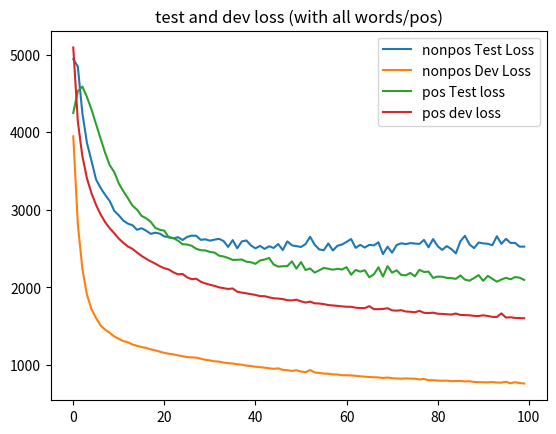
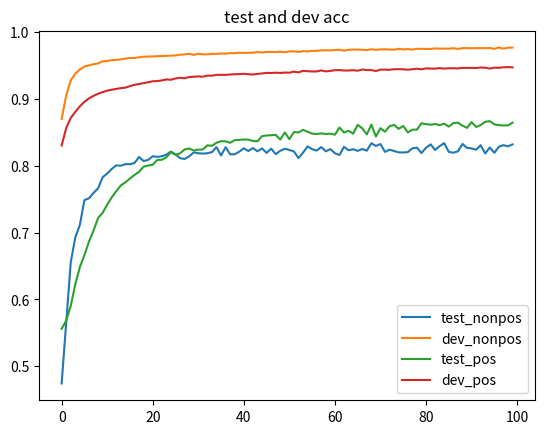

Python code for these plots, in order:
import matplotlib.pyplot as plt
import numpy as np



nonpos_new_test_loss = [4941.971234975577, 4845.882110728386, 4243.276322041367, 3862.243792048137, 3628.7316402065944, 3389.2017448786314, 3279.487311872971, 3190.6096035015034, 3110.963552774352, 2984.5599260355375, 2926.234519686494, 2857.412090450509, 2818.6852614289332, 2798.47735478401, 2739.7266542054267, 2759.608200798637, 2728.3707591097445, 2687.375503676838, 2701.7678746148513, 2690.2786880426065, 2653.47418380211, 2646.6957418801085, 2628.653210838043, 2643.9441591413824, 2608.1026855889363, 2647.8457684302884, 2664.829745959202, 2662.296554576726, 2609.6390895548043, 2617.3389736743693, 2599.4120251137824, 2612.7875773043042, 2622.7206940878527, 2594.8807152042227, 2518.6185605666165, 2606.4357696102315, 2501.1565124341582, 2589.5740151890295, 2602.0034273544284, 2538.6314116640583, 2500.5004891331646, 2531.8633953579983, 2493.1544182485227, 2527.2226344707424, 2505.5313137762714, 2555.16129134186, 2478.7044380004554, 2590.131038616748, 2539.5898921010307, 2528.2435028543787, 2518.1364456963106, 2555.3865641499124, 2649.385625324272, 2547.666704884216, 2486.873644498818, 2476.144080188058, 2563.307790908253, 2472.3746734910073, 2533.5353457941637, 2549.49914772589, 2583.4756909030343, 2620.2488597656147, 2506.736618752603, 2545.364180132658, 2510.1669016761816, 2545.5800190481377, 2537.977604271349, 2578.616022401367, 2425.7158537349587, 2521.9938433369894, 2444.3894823894834, 2543.3170289817417, 2565.4812061789776, 2554.8811609071013, 2567.430275986828, 2562.5631410453925, 2557.2275743294595, 2609.3969666217426, 2513.5346294968595, 2620.2119095108355, 2528.8570990843373, 2480.0291023948444, 2529.454656103002, 2491.4285279100523, 2435.4505317399316, 2592.0967657501105, 2661.729451350131, 2550.1347536821777, 2503.9658326671374, 2575.7246743917053, 2564.2202612052947, 2559.313098502239, 2540.4537480977824, 2656.227173248656, 2558.448862345962, 2623.1484219483027, 2570.089037836945, 2570.5724243088657, 2522.0018185687686, 2522.7594938474886]
nonpos_new_test_acc = [0.4742492870323771, 0.5651736285858078, 0.6555946988760275, 0.692836772353632, 0.7116255661801711, 0.7486998825700386, 0.7513839959738299, 0.7594363361852038, 0.7663143767824191, 0.7829223284683778, 0.7884583123636973, 0.7953363529609127, 0.8007045797684952, 0.8002013085052844, 0.8025499077336018, 0.8023821506458648, 0.8042274786109713, 0.813286361348767, 0.8070793491024996, 0.8089246770676061, 0.8142929038751887, 0.813454118436504, 0.8142929038751887, 0.8168092601912431, 0.8213387015601409, 0.817144774366717, 0.8114410333836605, 0.8102667337695018, 0.8141251467874517, 0.8201644019459822, 0.8188223452440866, 0.8183190739808757, 0.8188223452440866, 0.8204999161214561, 0.8278812279818822, 0.8154672034893474, 0.8278812279818822, 0.817144774366717, 0.8173125314544539, 0.8211709444724039, 0.8262036571045127, 0.8221774869988256, 0.8265391712799866, 0.8216742157356148, 0.8260359000167757, 0.8193256165072974, 0.8257003858413018, 0.8174802885421909, 0.8225130011742996, 0.8255326287535648, 0.8236873007884583, 0.8215064586478779, 0.8116087904713974, 0.8196611306827714, 0.829055527596041, 0.824861600402617, 0.8228485153497735, 0.8280489850696192, 0.8216742157356148, 0.825029357490354, 0.8188223452440866, 0.8161382318402952, 0.828384499245093, 0.8231840295252475, 0.824861600402617, 0.8223452440865626, 0.825197114578091, 0.8226807582620366, 0.8337527260526757, 0.8297265559469887, 0.832578426438517, 0.8208354302969301, 0.8241905720516692, 0.8221774869988256, 0.8201644019459822, 0.8199966448582453, 0.8204999161214561, 0.8262036571045127, 0.8272101996309345, 0.8191578594195604, 0.8270424425431975, 0.8320751551753062, 0.8236873007884583, 0.8295587988592518, 0.8339204831404127, 0.8208354302969301, 0.8196611306827714, 0.8216742157356148, 0.832746183526254, 0.8268746854554605, 0.8260359000167757, 0.8240228149639323, 0.8309008555611475, 0.8184868310686126, 0.8273779567186713, 0.8194933735950344, 0.82855225633283, 0.8309008555611475, 0.8292232846837779, 0.8320751551753062]
nonpos_dev_acc =  [0.8700319375443577, 0.9054293825408091, 0.9279630943931867, 0.9378105039034776, 0.9441092973740242, 0.9486337828246983, 0.9504080908445706, 0.9520049680624556, 0.9533356990773598, 0.9564407381121363, 0.9567955997161107, 0.9581263307310149, 0.9584811923349894, 0.9592796309439319, 0.9605216465578424, 0.9614088005677786, 0.9614088005677786, 0.962473385379702, 0.9631831085876508, 0.9635379701916252, 0.9636266855926189, 0.964070262597587, 0.9643364088005678, 0.9646025550035486, 0.9648687012065295, 0.9653122782114976, 0.9662881476224272, 0.9667317246273953, 0.9676188786373314, 0.96611071682044, 0.9675301632363378, 0.9669091554293825, 0.966820440028389, 0.9675301632363378, 0.9675301632363378, 0.9681511710432931, 0.9677075940383251, 0.9686834634492548, 0.9685947480482612, 0.9693044712562101, 0.9689496096522356, 0.9691270404542228, 0.9693044712562101, 0.9702803406671399, 0.9695706174591909, 0.9703690560681334, 0.970457771469127, 0.9702803406671399, 0.9708126330731015, 0.9700141944641589, 0.9712562100780695, 0.9713449254790631, 0.970457771469127, 0.971611071682044, 0.9710787792760823, 0.9720546486870121, 0.9720546486870121, 0.972764371894961, 0.9729418026969482, 0.972764371894961, 0.9732966643009227, 0.9736515259048971, 0.9724095102909865, 0.9736515259048971, 0.9740063875088716, 0.9740063875088716, 0.9736515259048971, 0.973207948899929, 0.9745386799148332, 0.9735628105039035, 0.9742725337118524, 0.9743612491128459, 0.9740951029098651, 0.9737402413058907, 0.9750709723207949, 0.9742725337118524, 0.9746273953158269, 0.9739176721078779, 0.9750709723207949, 0.9750709723207949, 0.9748935415188077, 0.9749822569198012, 0.9756032647267565, 0.9754258339247693, 0.9754258339247693, 0.9752484031227822, 0.9760468417317246, 0.9748935415188077, 0.9762242725337118, 0.9761355571327183, 0.975958126330731, 0.9760468417317246, 0.9762242725337118, 0.975958126330731, 0.9763129879347054, 0.9749822569198012, 0.977111426543648, 0.9753371185237757, 0.9768452803406671, 0.9769339957416607]
nonpos_dev_loss = [3945.482533254747, 2814.1689506369903, 2233.9177542548987, 1902.4806636883718, 1713.9537834792618, 1602.1971209413343, 1505.3630558153577, 1451.1280742193999, 1409.6616022560088, 1364.2031086900797, 1332.958485260799, 1303.6582497099773, 1288.5306052047272, 1260.4796334221703, 1242.162530717942, 1226.7770086177939, 1215.051615101496, 1197.5068600576246, 1183.6127210306454, 1167.6860425452874, 1152.1111114171704, 1140.0003147758455, 1132.381099910127, 1118.7778936776199, 1108.9256500115193, 1097.8108600643118, 1093.2330266474123, 1090.8168845611158, 1075.9707834491837, 1062.027035323763, 1054.0252029230653, 1042.5193940659788, 1039.0384285837383, 1026.5174846993498, 1019.1323527561601, 1014.5790048177026, 1005.950789779363, 999.2098337890651, 987.983484568361, 981.9229714273072, 973.4033596397078, 967.9906583643005, 960.8084340598874, 953.4586959129751, 945.616021919378, 952.5492527329324, 932.2792090149094, 927.4799500145467, 919.3101661438205, 927.3125634867072, 910.9573979243994, 902.2946083240053, 929.9996920066684, 899.3897624374831, 893.0616232208955, 885.0132080142282, 882.664827974112, 873.8208265511535, 872.9225020902793, 863.1794044249782, 863.5533281372782, 861.2013901703497, 855.513301798168, 849.2022990559681, 845.7337967216644, 839.4524132205565, 837.3889375535082, 834.7608780189669, 828.1187405195416, 833.7400564967153, 824.6114841351175, 820.9517727167081, 818.711006833404, 822.255682312682, 819.9799501047657, 818.5882232921831, 808.9568055485313, 816.233535434516, 799.2831561985777, 799.418613163159, 794.1800201186479, 791.9339611386291, 793.6348495944019, 786.3682622321687, 787.9109300205192, 790.0360590905304, 783.1549231053696, 785.8165437151081, 776.6429778248195, 774.1356264849867, 772.6252905967012, 770.7334654011819, 775.6135139747462, 768.4015973388906, 768.419166629368, 778.9363689163108, 759.406531718615, 773.9450914832007, 762.2161258020881, 756.9387595689374]
pos_new_test_acc = [0.5560590802282646, 0.5683115139308493, 0.590298757972474, 0.622860020140987, 0.648539778449144, 0.6663309835515273, 0.6866398120174555, 0.7030882846592816, 0.7218865391070829, 0.7297750923128566, 0.7418596844578718, 0.7527693856998993, 0.7621685129238, 0.7707284323598523, 0.775260154414233, 0.7809667673716012, 0.7863376972138302, 0.7910372608257804, 0.7987579724739846, 0.8004363880496811, 0.8016112789526687, 0.8088284659281638, 0.8089963074857335, 0.8128566633098355, 0.8202416918429003, 0.8165491775763679, 0.8187311178247734, 0.8244377307821417, 0.8259483048002686, 0.8229271567640147, 0.824269889224572, 0.8244377307821417, 0.8306478684122188, 0.8299765021819403, 0.8345082242363209, 0.8368580060422961, 0.8366901644847264, 0.8345082242363209, 0.8383685800604229, 0.8388721047331319, 0.8393756294058409, 0.8392077878482712, 0.8371936891574354, 0.8366901644847264, 0.8444108761329305, 0.8454179254783485, 0.8457536085934877, 0.8462571332661967, 0.8392077878482712, 0.8499496475327291, 0.8398791540785498, 0.850453172205438, 0.8499496475327291, 0.8538100033568311, 0.850956696878147, 0.8481033903994629, 0.8475998657267539, 0.8486069150721719, 0.8475998657267539, 0.8481033903994629, 0.846592816381336, 0.8573346760657939, 0.8497818059751594, 0.8524672708962739, 0.8481033903994629, 0.8613628734474655, 0.8561597851628063, 0.8469284994964753, 0.8616985565626049, 0.8439073514602216, 0.856327626720376, 0.850956696878147, 0.8593487747566297, 0.861195031889896, 0.855320577374958, 0.8596844578717691, 0.8499496475327291, 0.8541456864719704, 0.8541456864719704, 0.8637126552534408, 0.8623699227928835, 0.8615307150050352, 0.8625377643504532, 0.8608593487747567, 0.8630412890231621, 0.8586774085263511, 0.8638804968110104, 0.8645518630412891, 0.860187982544478, 0.856831151393085, 0.8653910708291372, 0.8581738838536421, 0.8610271903323263, 0.8658945955018462, 0.8669016448472642, 0.8620342396777442, 0.8608593487747567, 0.8603558241020477, 0.8605236656596174, 0.8645518630412891]
pos_new_test_loss = [4247.234530534683, 4528.144085764059, 4587.819623014701, 4453.561973958174, 4291.272589724311, 4103.449347340949, 3915.83417238956, 3731.4699061837214, 3573.726880571122, 3484.245147749729, 3336.7019171893517, 3236.8493188910666, 3146.380323458072, 3051.857794773494, 2998.935065560062, 2919.2739792939246, 2888.0181239641934, 2842.469095074812, 2765.1310090104494, 2740.0181227524263, 2728.1585567680645, 2638.0963965157835, 2632.76388058859, 2598.791381156293, 2553.245060701708, 2549.850012077907, 2533.4288201164777, 2494.263046782139, 2476.314431749128, 2473.0621181443007, 2454.8139820108727, 2445.937147153774, 2405.8096989185306, 2395.413563492272, 2375.9472969192257, 2351.161321465229, 2352.561272512046, 2356.5070977795967, 2327.8455883343577, 2321.1990843439125, 2300.164127906386, 2344.170471872193, 2355.6899957043292, 2375.6833238387044, 2291.3214122002696, 2264.4960061131505, 2269.4084778694523, 2270.6586524790036, 2332.506202296854, 2238.6970920439326, 2323.134063318882, 2220.3635329474646, 2240.8847558061375, 2187.0657452572527, 2216.8177553034084, 2247.8045228801784, 2236.748425452773, 2224.5228598686144, 2236.9320836872384, 2227.171793074653, 2257.7459598408223, 2160.0794629488437, 2221.953768558208, 2199.98115948988, 2217.6834505427164, 2127.993890193136, 2164.1930466793865, 2255.7925731678374, 2136.134829867206, 2271.3286879567268, 2186.5700666823354, 2216.845275910001, 2157.6161697391262, 2151.6263413595725, 2183.4084136313736, 2139.1205761196134, 2223.0899312444412, 2195.2165826031837, 2199.774994921082, 2119.1839283187833, 2135.8536284482175, 2133.9480131923474, 2119.4001146397895, 2116.0322630920455, 2106.8600436318457, 2150.4803245637386, 2096.3423321890805, 2082.941798785496, 2117.3877599628267, 2154.7927364471298, 2080.3689075019247, 2144.838577308871, 2108.084968460645, 2069.811114479523, 2098.2035632869606, 2120.034038990167, 2100.769352035965, 2129.8960498243187, 2121.57110891105, 2093.0024301662347]
pos_dev_acc = [0.8304633410260962, 0.8565595597372626, 0.8717379726611042, 0.8807030001775253, 0.8890466891532043, 0.8957926504526895, 0.9010296467246582, 0.9046689153204331, 0.9078643706728209, 0.9103497248357891, 0.9124800284040476, 0.9139002307828865, 0.9151429078643707, 0.9162968222971773, 0.9170069234865968, 0.9193147523522102, 0.9212675306231138, 0.9224214450559205, 0.923752884786082, 0.9249955618675662, 0.92659328954376, 0.9267708148411149, 0.9278359666252441, 0.929256169004083, 0.9288123557606959, 0.930676371382922, 0.9318302858157287, 0.9309426593289544, 0.9328954375998579, 0.9333392508432452, 0.933694301437955, 0.9334280134919226, 0.9350257411681164, 0.934936978519439, 0.9360908929522457, 0.9361796556009231, 0.9360908929522457, 0.9367122314929878, 0.9369785194390201, 0.9372448073850523, 0.937777383277117, 0.9370672820876975, 0.9366234688443104, 0.9375110953310847, 0.9382211965205042, 0.9391088230072785, 0.9389312977099237, 0.9393751109533108, 0.9390200603586011, 0.9395526362506658, 0.9393751109533108, 0.9409728386295048, 0.9399076868453755, 0.9421267530623114, 0.9415941771702467, 0.941239126575537, 0.941239126575537, 0.9427480916030534, 0.9413278892242144, 0.9420379904136339, 0.9431031421977631, 0.9432806674951181, 0.942659328954376, 0.942659328954376, 0.9431031421977631, 0.9423042783596662, 0.9441682939818924, 0.9432806674951181, 0.9432806674951181, 0.9418604651162791, 0.9439907686845376, 0.9439907686845376, 0.9436357180898278, 0.9446121072252796, 0.9446121072252796, 0.9445233445766021, 0.9438132433871826, 0.9446121072252796, 0.9454109710633766, 0.9443458192792473, 0.9458547843067637, 0.945499733712054, 0.9454109710633766, 0.9462098349014735, 0.945499733712054, 0.9459435469554411, 0.9460323096041185, 0.9457660216580863, 0.9466536481448606, 0.9464761228475058, 0.9465648854961832, 0.9463873601988283, 0.9470974613882478, 0.946919936090893, 0.945499733712054, 0.9470086987395704, 0.9466536481448606, 0.9474525119829575, 0.9477187999289899, 0.9473637493342801]
pos_dev_loss = [5091.813484553724, 4137.01253686251, 3689.477170485942, 3403.998225784806, 3210.7460914791623, 3060.975974822757, 2938.4697534657084, 2838.1272890002833, 2759.7365970159344, 2695.8446599066397, 2625.4102734431817, 2571.8545031162494, 2524.151691720798, 2493.387431870574, 2446.419346228078, 2402.7214218942463, 2365.752146972612, 2332.9018197482906, 2302.788246348632, 2269.8206814255345, 2243.765428676097, 2226.7345246415753, 2190.222103472334, 2164.7743008129255, 2169.9963956462857, 2125.975406064744, 2101.8390700101763, 2108.6721600800815, 2069.4122371772373, 2047.4137746377605, 2030.2733224395176, 2016.2643761664249, 1997.501385232471, 1986.6831390883556, 1976.447182973127, 1982.760600848443, 1941.2378157042244, 1929.1695167707355, 1919.9445141307751, 1909.1172952051975, 1899.507254019188, 1883.8044986582795, 1883.3727501317812, 1868.400715712623, 1856.262379875419, 1852.136649129316, 1846.073414917206, 1831.2357814963075, 1829.1762646242923, 1837.8617122136593, 1817.069175565305, 1800.7196462341624, 1813.3868609455067, 1790.9991845457994, 1788.8448377999634, 1781.0089124666922, 1768.7140906042844, 1763.4753082919917, 1758.2184054121062, 1752.1989765001144, 1746.6623988688827, 1746.3097051438795, 1734.3877564549807, 1730.075000390526, 1729.1523382919468, 1754.3297779890386, 1715.8782011746703, 1715.8692325939805, 1718.2523248982104, 1727.630246590706, 1700.2060423027006, 1696.4779204732677, 1702.1332309126778, 1685.7102744297295, 1681.9492569658057, 1675.7804216342981, 1693.7083847749407, 1668.6977594102639, 1665.2367292753574, 1670.5940970619256, 1657.190030982841, 1653.8817940872327, 1650.2453892192639, 1646.2048330719322, 1659.461737117778, 1641.211080451031, 1638.822761377738, 1636.8446743943464, 1628.7003779455881, 1627.8224232269513, 1636.3135534859798, 1627.8945464983817, 1616.2535474096787, 1614.9386265633734, 1661.4052228678252, 1607.0147550986771, 1611.6617283233716, 1602.2721888720039, 1600.9549727755782, 1597.793970235622]

epochs = np.arange(len(nonpos_dev_acc))
nonpos_test = plt.plot(np.arange(len(nonpos_new_test_loss)), nonpos_new_test_loss, label="nonpos Test Loss")
nonpos_dev = plt.plot(np.arange(len(nonpos_new_test_loss)), nonpos_dev_loss, label="nonpos Dev Loss")
pos_test = plt.plot(np.arange(len(pos_new_test_acc)), pos_new_test_loss, label="pos Test loss")
pos_dev = plt.plot(epochs, pos_dev_loss, label="pos dev loss")
plt.legend(["test_nonpos", "dev_nonpos", "test_pos", "dev_pos"])
plt.title("test and dev loss (with all words/pos)")
plt.savefig("test_dev_loss.png")
plt.legend()
plt.clf()

nonpos_test = plt.plot(np.arange(len(nonpos_new_test_acc)), nonpos_new_test_acc, label="nonpos Test Acc")
nonpos_dev = plt.plot(np.arange(len(nonpos_new_test_acc)), nonpos_dev_acc, label="nonpos Dev Acc")
pos_test = plt.plot(np.arange(len(pos_new_test_acc)), pos_new_test_acc, label="pos Test acc")
pos_dev = plt.plot(epochs, pos_dev_acc, label="pos dev acc")


plt.legend(["test_nonpos", "dev_nonpos", "test_pos", "dev_pos"])
plt.title("test and dev acc")
plt.savefig("test_dev_acc.png")
plt.clf()
